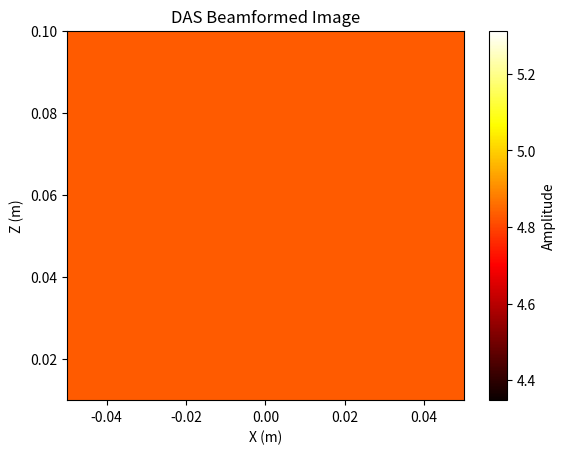

This chart was generated by the following Python code:
import numpy as np
import matplotlib.pyplot as plt
def das_beamforming(transducer_positions, signals, grid, sound_speed):
    """
    实现延迟叠加算法的超声成像。

    参数:
    - transducer_positions: 换能器阵列的横向坐标 (N,)
    - signals: 每个换能器接收到的信号 (N, T)
    - grid: 成像区域网格 (Mx, Mz, 2)
    - sound_speed: 介质中的声速

    返回:
    - image: 成像区域的聚焦信号强度 (Mx, Mz)
    """
    Mx, Mz, _ = grid.shape
    N, T = signals.shape
    image = np.zeros((Mx, Mz))

    for ix in range(Mx):
        for iz in range(Mz):
            x, z = grid[ix, iz]
            signal_sum = 0
            for i in range(N):
                # 计算到成像点的延迟时间
                delay = np.sqrt((x - transducer_positions[i])**2 + z**2) / sound_speed
                # 转换为采样点索引
                idx = int(delay * T)
                if idx < T:
                    signal_sum += signals[i, idx]
            image[ix, iz] = signal_sum
    return image
    # 模拟换能器阵列
N = 8  # 换能器个数
T = 1000  # 信号长度
c = 1500  # 声速 (m/s)
transducer_positions = np.linspace(-0.05, 0.05, N)  # 换能器横向位置 (m)

# 模拟信号
signals = np.random.rand(N, T)

# 创建成像网格
Mx, Mz = 100, 100  # 网格尺寸
x = np.linspace(-0.05, 0.05, Mx)
z = np.linspace(0.01, 0.1, Mz)
grid = np.array([[(xi, zi) for zi in z] for xi in x])

# 应用DAS算法
image = das_beamforming(transducer_positions, signals, grid, c)

# 可视化成像结果
plt.imshow(image, extent=[x.min(), x.max(), z.min(), z.max()], aspect='auto', cmap='hot')
plt.colorbar(label="Amplitude")
plt.xlabel("X (m)")
plt.ylabel("Z (m)")
plt.title("DAS Beamformed Image")
plt.show()